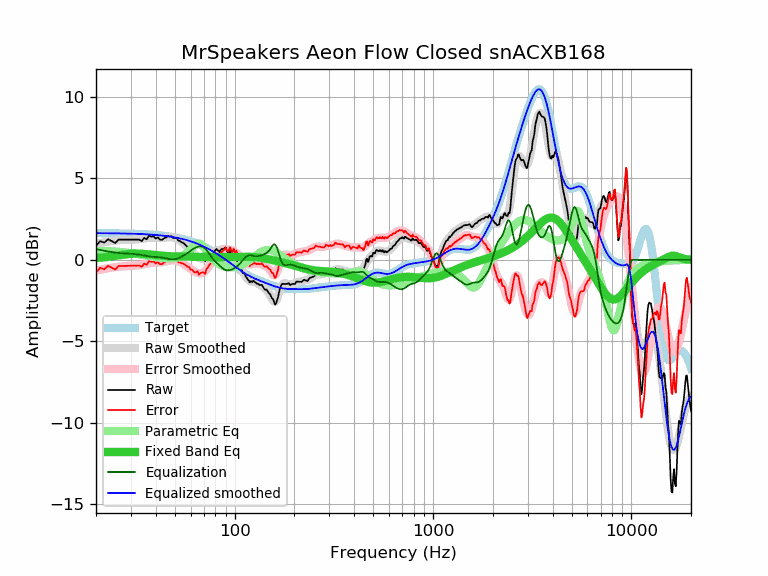

Source data for this figure (header and first rows):
frequency, raw, error, smoothed, error_smoothed, equalization, parametric_eq, equalized_raw, equalized_smoothed, target
20, 0.86, -0.78, 0.98, -0.66, 0.66, 0.11, 1.53, 1.64, 1.64
21, 1.15, -0.48, 1.03, -0.61, 0.61, 0.13, 1.76, 1.64, 1.64
22, 1.05, -0.58, 1.08, -0.56, 0.56, 0.16, 1.61, 1.64, 1.64
23, 1.26, -0.37, 1.12, -0.51, 0.51, 0.19, 1.78, 1.63, 1.63
24, 1.15, -0.48, 1.15, -0.48, 0.48, 0.22, 1.63, 1.63, 1.63
25, 1.03, -0.59, 1.18, -0.45, 0.45, 0.25, 1.48, 1.63, 1.63
26, 1.24, -0.38, 1.20, -0.42, 0.42, 0.28, 1.67, 1.62, 1.62
27, 1.24, -0.38, 1.22, -0.41, 0.41, 0.31, 1.65, 1.62, 1.62
28, 1.24, -0.37, 1.22, -0.39, 0.39, 0.33, 1.64, 1.62, 1.62
29, 1.24, -0.37, 1.23, -0.38, 0.38, 0.36, 1.63, 1.61, 1.61
30, 1.24, -0.36, 1.23, -0.37, 0.37, 0.37, 1.62, 1.61, 1.61
31, 1.24, -0.36, 1.24, -0.36, 0.36, 0.38, 1.61, 1.60, 1.60
32, 1.24, -0.35, 1.25, -0.34, 0.34, 0.38, 1.59, 1.60, 1.60
33, 1.24, -0.35, 1.27, -0.32, 0.32, 0.38, 1.57, 1.59, 1.59
34, 1.15, -0.43, 1.29, -0.29, 0.29, 0.37, 1.45, 1.58, 1.58
35, 1.34, -0.23, 1.31, -0.26, 0.26, 0.36, 1.61, 1.58, 1.58
36, 1.26, -0.30, 1.33, -0.23, 0.23, 0.35, 1.50, 1.57, 1.57
37, 1.49, -0.07, 1.35, -0.21, 0.21, 0.34, 1.70, 1.56, 1.56
38, 1.42, -0.13, 1.36, -0.19, 0.19, 0.32, 1.62, 1.55, 1.55
39, 1.44, -0.10, 1.36, -0.18, 0.18, 0.31, 1.63, 1.54, 1.54
40, 1.30, -0.23, 1.35, -0.17, 0.17, 0.29, 1.48, 1.53, 1.53
41, 1.38, -0.13, 1.35, -0.17, 0.17, 0.28, 1.55, 1.52, 1.52
42, 1.24, -0.26, 1.35, -0.16, 0.16, 0.27, 1.40, 1.51, 1.51
43, 1.22, -0.27, 1.35, -0.14, 0.14, 0.26, 1.37, 1.49, 1.49
44, 1.32, -0.15, 1.36, -0.12, 0.12, 0.25, 1.45, 1.48, 1.48
45, 1.36, -0.10, 1.37, -0.10, 0.10, 0.24, 1.46, 1.46, 1.46
46, 1.44, -0.00, 1.38, -0.07, 0.07, 0.23, 1.51, 1.45, 1.45
47, 1.44, 0.01, 1.39, -0.04, 0.04, 0.23, 1.49, 1.43, 1.43
48, 1.45, 0.04, 1.39, -0.03, 0.03, 0.22, 1.48, 1.42, 1.42
49, 1.34, -0.05, 1.37, -0.03, 0.03, 0.22, 1.37, 1.40, 1.40
50, 1.34, -0.03, 1.34, -0.04, 0.04, 0.21, 1.38, 1.38, 1.38
51, 1.34, -0.01, 1.30, -0.06, 0.06, 0.21, 1.41, 1.36, 1.36
52, 1.18, -0.15, 1.24, -0.10, 0.10, 0.21, 1.28, 1.34, 1.34
53, 1.15, -0.16, 1.18, -0.14, 0.14, 0.20, 1.29, 1.32, 1.32
54, 1.08, -0.21, 1.10, -0.19, 0.19, 0.20, 1.27, 1.29, 1.29
55, 1.04, -0.23, 1.03, -0.24, 0.24, 0.20, 1.29, 1.27, 1.27
56, 0.96, -0.28, 0.94, -0.30, 0.30, 0.20, 1.27, 1.25, 1.25
57, 0.86, -0.36, 0.86, -0.37, 0.37, 0.20, 1.23, 1.22, 1.22
58, 0.76, -0.43, 0.76, -0.43, 0.43, 0.20, 1.19, 1.19, 1.19
59, 0.72, -0.44, 0.67, -0.50, 0.50, 0.20, 1.22, 1.17, 1.17
60, 0.53, -0.61, 0.58, -0.56, 0.56, 0.19, 1.09, 1.14, 1.14
61, 0.50, -0.61, 0.49, -0.62, 0.62, 0.19, 1.13, 1.11, 1.11
62, 0.36, -0.72, 0.40, -0.68, 0.68, 0.19, 1.04, 1.08, 1.08
63, 0.26, -0.79, 0.32, -0.73, 0.73, 0.19, 0.99, 1.05, 1.05
64, 0.27, -0.74, 0.25, -0.77, 0.77, 0.19, 1.05, 1.02, 1.02
65, 0.29, -0.69, 0.18, -0.80, 0.80, 0.19, 1.10, 0.99, 0.99
66, 0.03, -0.92, 0.13, -0.82, 0.82, 0.19, 0.86, 0.95, 0.95
67, 0.09, -0.83, 0.09, -0.83, 0.83, 0.18, 0.92, 0.92, 0.92
68, 0.09, -0.79, 0.06, -0.82, 0.82, 0.18, 0.92, 0.88, 0.88
69, 0.09, -0.76, 0.05, -0.79, 0.79, 0.18, 0.89, 0.85, 0.85
70, 0.01, -0.80, 0.06, -0.75, 0.75, 0.18, 0.76, 0.81, 0.81
71, -0.09, -0.86, 0.09, -0.69, 0.69, 0.18, 0.60, 0.78, 0.78
72, 0.16, -0.58, 0.13, -0.61, 0.61, 0.17, 0.77, 0.74, 0.74
73, 0.21, -0.49, 0.18, -0.52, 0.52, 0.17, 0.73, 0.70, 0.70
74, 0.28, -0.38, 0.24, -0.42, 0.42, 0.17, 0.70, 0.66, 0.66
75, 0.36, -0.26, 0.31, -0.32, 0.32, 0.17, 0.68, 0.62, 0.62
76, 0.36, -0.22, 0.37, -0.22, 0.22, 0.17, 0.58, 0.59, 0.59
77, 0.38, -0.16, 0.42, -0.12, 0.12, 0.17, 0.51, 0.55, 0.55
78, 0.47, -0.03, 0.47, -0.03, 0.03, 0.16, 0.51, 0.51, 0.51
79, 0.47, 0.01, 0.51, 0.05, -0.05, 0.16, 0.43, 0.47, 0.47
... 553 more rows
